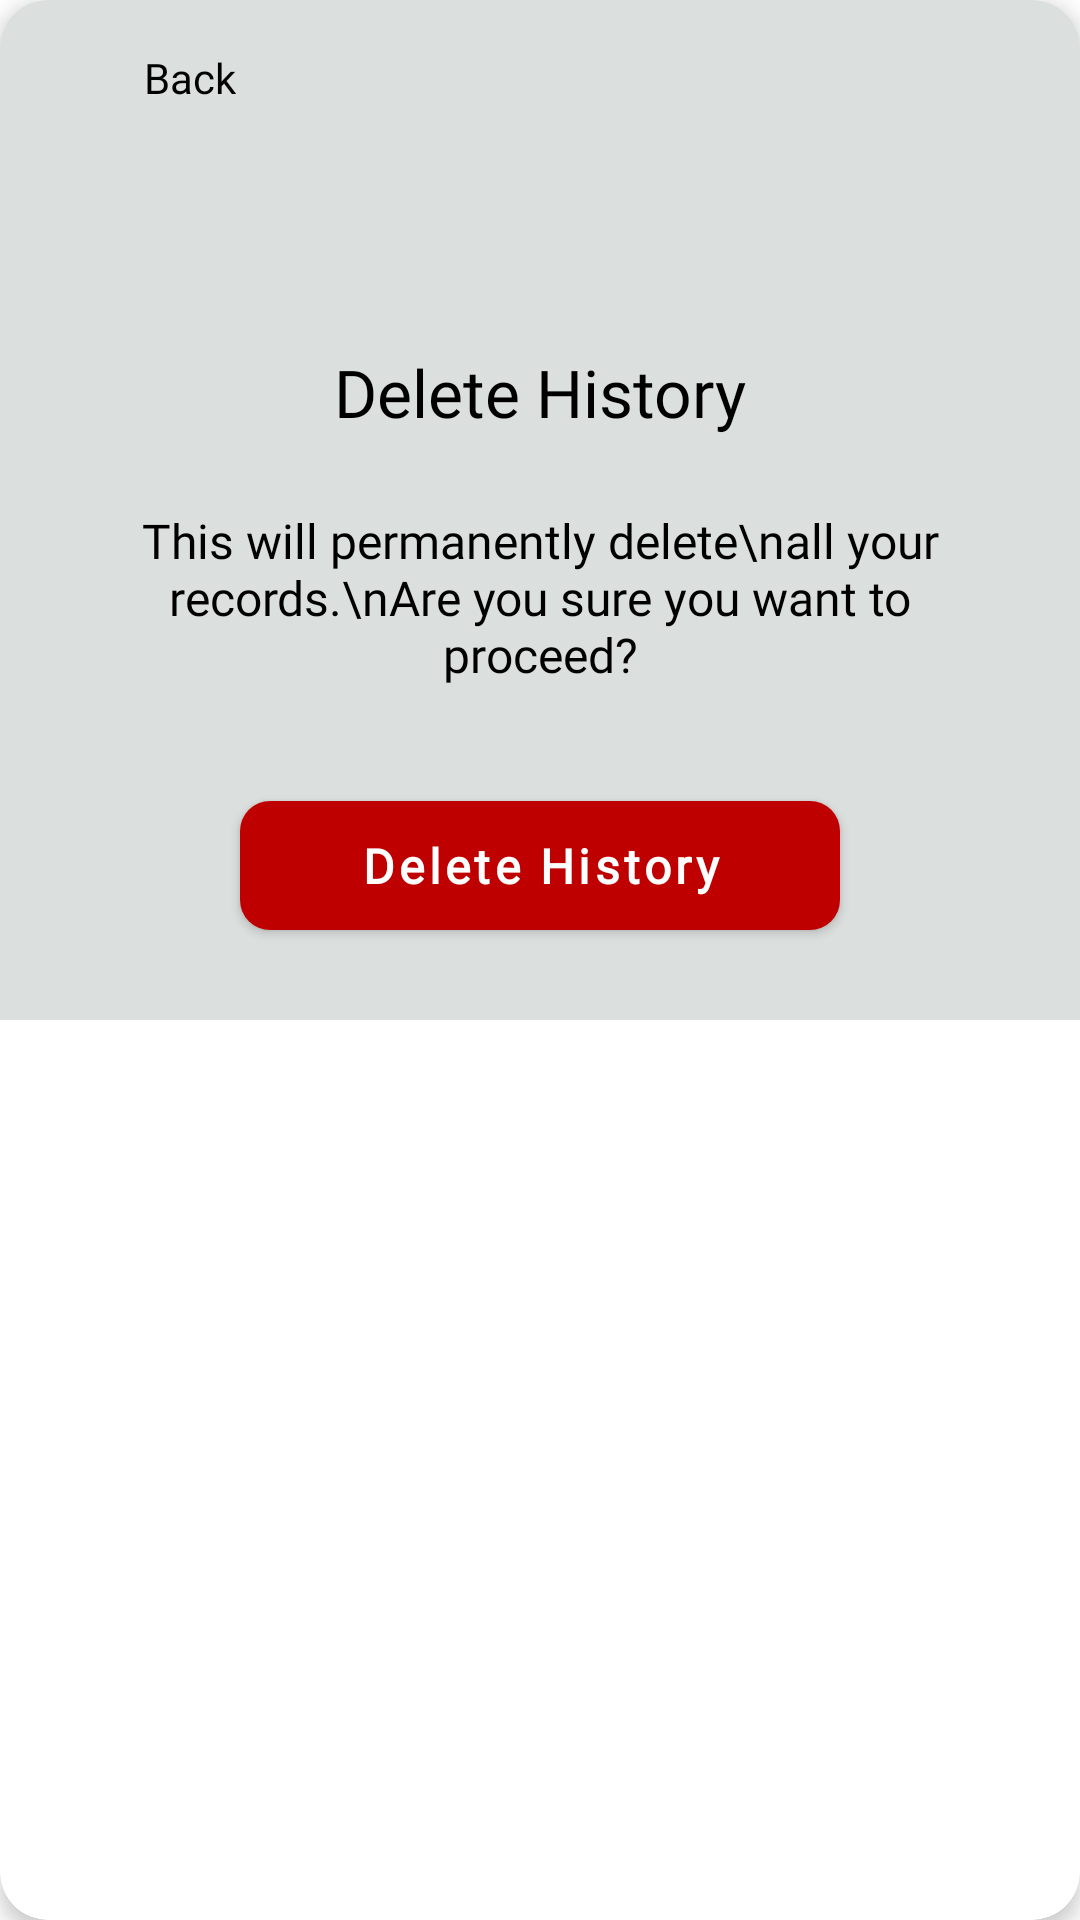

The Android layout XML behind this screen, and the referenced resources:
<!-- AndroidManifest.xml: application theme Theme.UCRS -->
<!-- res/layout/dialog_confirm_delete.xml -->
<?xml version="1.0" encoding="utf-8"?>
<androidx.cardview.widget.CardView
    xmlns:android="http://schemas.android.com/apk/res/android"
    xmlns:app="http://schemas.android.com/apk/res-auto"
    xmlns:tools="http://schemas.android.com/tools"
    android:layout_width="match_parent"
    android:layout_height="wrap_content"
    app:cardCornerRadius="16dp"
    app:cardElevation="4dp"
    android:layout_margin="24dp" >

    <LinearLayout
        android:layout_width="match_parent"
        android:layout_height="wrap_content"
        android:orientation="vertical"
        android:paddingStart="24dp"
        android:paddingEnd="24dp"
        android:paddingTop="16dp"
        android:paddingBottom="24dp"
        android:background="@color/ashy_cyan">

        <LinearLayout
            android:id="@+id/btn_dialog_back"
            android:layout_width="wrap_content"
            android:layout_height="wrap_content"
            android:orientation="horizontal"
            android:gravity="center_vertical"
            android:layout_marginBottom="16dp"
            android:clickable="true"
            android:focusable="true"
            android:background="?attr/selectableItemBackground">

            <ImageView
                android:layout_width="20dp"
                android:layout_height="20dp"
                android:src="@drawable/right_icon"
                android:contentDescription="back button"
                android:rotation="180"
                app:tint="@color/black" />

            <TextView
                android:layout_width="wrap_content"
                android:layout_height="wrap_content"
                android:layout_marginStart="4dp"
                android:text="Back"
                android:textColor="@color/black"
                android:fontFamily="@font/montserrat_medium"
                android:textSize="14sp" />
        </LinearLayout>

        <ImageView
            android:id="@+id/iv_delete_icon"
            android:layout_width="40dp"
            android:layout_height="40dp"
            android:layout_gravity="center_horizontal"
            android:layout_marginTop="16dp"
            android:src="@drawable/report_history_icon"
            android:contentDescription="Delete icon"
            app:tint="@color/uc_green" />

        <TextView
            android:id="@+id/tv_delete_history_title"
            android:layout_width="wrap_content"
            android:layout_height="wrap_content"
            android:layout_gravity="center_horizontal"
            android:layout_marginTop="8dp"
            android:layout_marginBottom="24dp"
            android:fontFamily="@font/montserrat_bold"
            android:textColor="@color/black"
            android:textSize="22sp"
            android:text="Delete History" />

        <TextView
            android:id="@+id/tv_delete_confirmation_message"
            android:layout_width="match_parent"
            android:layout_height="wrap_content"
            android:layout_marginTop="0dp"
            android:gravity="center"
            android:fontFamily="@font/montserrat_medium"
            android:text="This will permanently delete\nall your records.\nAre you sure you want to proceed?"
            android:textColor="@color/black"
            android:textSize="16sp" />

        <com.google.android.material.button.MaterialButton
            android:id="@+id/btn_confirm_delete"
            android:layout_width="wrap_content"
            android:layout_height="55dp"
            android:layout_gravity="center_horizontal"
            android:layout_marginTop="32dp"
            android:layout_marginBottom="0dp"
            android:text="Delete History"
            android:fontFamily="@font/montserrat_medium"
            android:paddingStart="40dp"
            android:paddingEnd="40dp"
            android:textAllCaps="false"
            android:textSize="16sp"
            android:textStyle="bold"
            android:textColor="@color/white"
            app:backgroundTint="@color/uc_red"
            app:cornerRadius="10dp" />

    </LinearLayout>
</androidx.cardview.widget.CardView>
<!-- resources referenced by this layout -->
<resources>
  <color name="ashy_cyan">#DBDFDD</color>
  <color name="black">#000000</color>
  <color name="uc_green">#0D2C20</color>
  <color name="uc_red">#BF0000</color>
  <color name="white">#FFFFFFFF</color>
  <style name="Theme.UCRS" parent="Theme.MaterialComponents.DayNight.NoActionBar" />
</resources>
